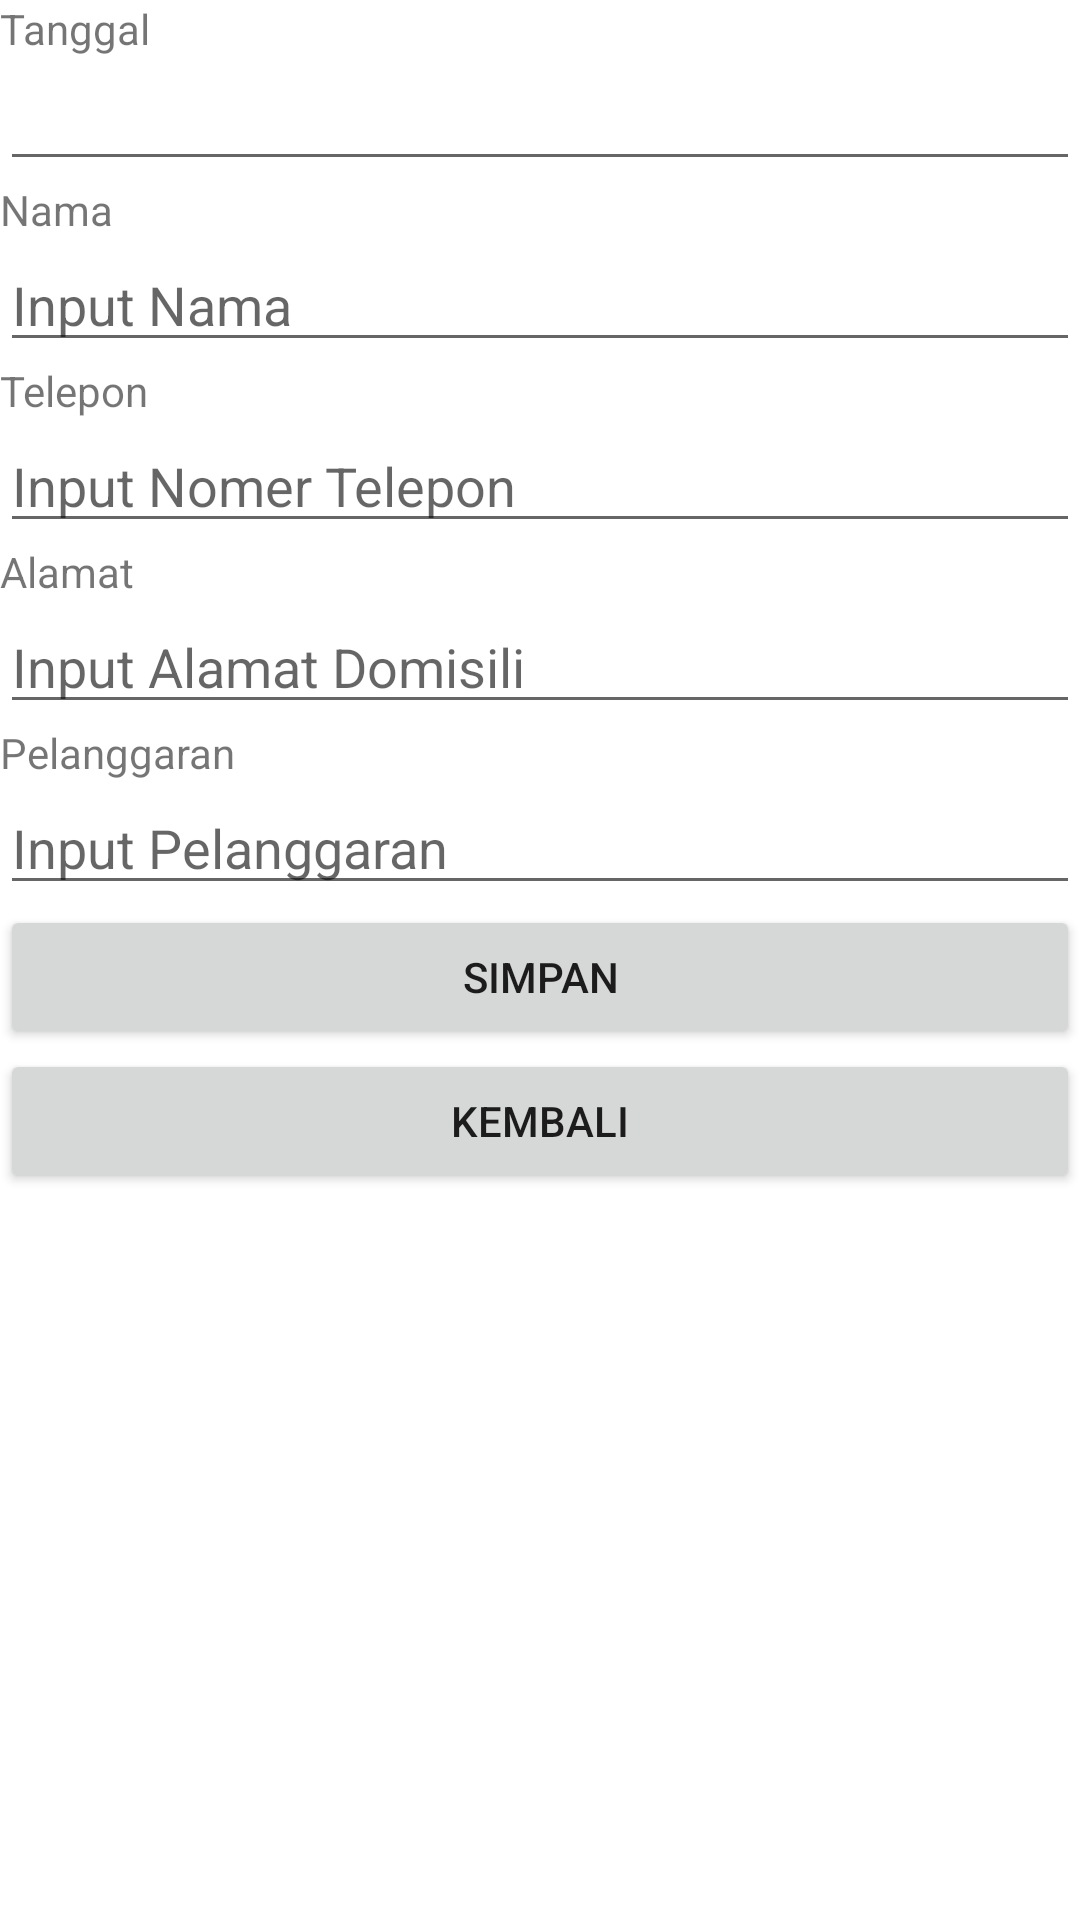

The Android layout XML behind this screen, and the referenced resources:
<!-- AndroidManifest.xml: application theme Theme.CatatanPelanggaran -->
<!-- res/layout/activity_buat_data_pelanggaran.xml -->
<?xml version="1.0" encoding="utf-8"?>
<LinearLayout xmlns:android="http://schemas.android.com/apk/res/android"
    android:orientation="vertical" android:layout_width="match_parent"
    android:layout_height="match_parent">

    <TextView
        android:id="@+id/textView1"
        android:layout_width="match_parent"
        android:layout_height="wrap_content"
        android:text="Tanggal" />

    <EditText
        android:id="@+id/editText1"
        android:layout_width="match_parent"
        android:layout_height="wrap_content"
        android:ems="10"
        android:inputType="textPersonName" />

    <TextView
        android:id="@+id/textView2"
        android:layout_width="match_parent"
        android:layout_height="wrap_content"
        android:text="Nama" />

    <EditText
        android:id="@+id/editText2"
        android:layout_width="match_parent"
        android:layout_height="wrap_content"
        android:ems="10"
        android:hint="Input Nama"
        android:inputType="textPersonName" />

    <TextView
        android:id="@+id/textView3"
        android:layout_width="match_parent"
        android:layout_height="wrap_content"
        android:text="Telepon" />

    <EditText
        android:id="@+id/editText3"
        android:layout_width="match_parent"
        android:layout_height="wrap_content"
        android:ems="10"
        android:hint="Input Nomer Telepon"
        android:inputType="textPersonName" />

    <TextView
        android:id="@+id/textView4"
        android:layout_width="match_parent"
        android:layout_height="wrap_content"
        android:text="Alamat" />

    <EditText
        android:id="@+id/editText4"
        android:layout_width="match_parent"
        android:layout_height="wrap_content"
        android:ems="10"
        android:hint="Input Alamat Domisili"
        android:inputType="textPersonName" />

    <TextView
        android:id="@+id/textView5"
        android:layout_width="match_parent"
        android:layout_height="wrap_content"
        android:text="Pelanggaran" />

    <EditText
        android:id="@+id/editText5"
        android:layout_width="match_parent"
        android:layout_height="wrap_content"
        android:ems="10"
        android:hint="Input Pelanggaran"
        android:inputType="textPersonName" />

    <Button
        android:id="@+id/button1"
        android:layout_width="match_parent"
        android:layout_height="wrap_content"
        android:text="Simpan" />

    <Button
        android:id="@+id/button2"
        android:layout_width="match_parent"
        android:layout_height="wrap_content"
        android:text="Kembali" />

</LinearLayout>
<!-- resources referenced by this layout -->
<resources>
  <style name="Theme.CatatanPelanggaran" parent="Theme.MaterialComponents.DayNight.DarkActionBar">
          
          <item name="colorPrimary">@color/purple_500</item>
          <item name="colorPrimaryVariant">@color/purple_700</item>
          <item name="colorOnPrimary">@color/white</item>
          
          <item name="colorSecondary">@color/teal_200</item>
          <item name="colorSecondaryVariant">@color/teal_700</item>
          <item name="colorOnSecondary">@color/black</item>
          
          <item name="android:statusBarColor" tools:targetApi="l">?attr/colorPrimaryVariant</item>
          
      </style>
  <!-- not gathered from this repository: default colours our renderer supplied (Android Studio template values) -->
  <color name="purple_500">#FF6200EE</color>
  <color name="purple_700">#FF3700B3</color>
  <color name="teal_200">#FF03DAC5</color>
  <color name="teal_700">#FF018786</color>
  <color name="black">#FF000000</color>
  <color name="white">#FFFFFFFF</color>
</resources>
